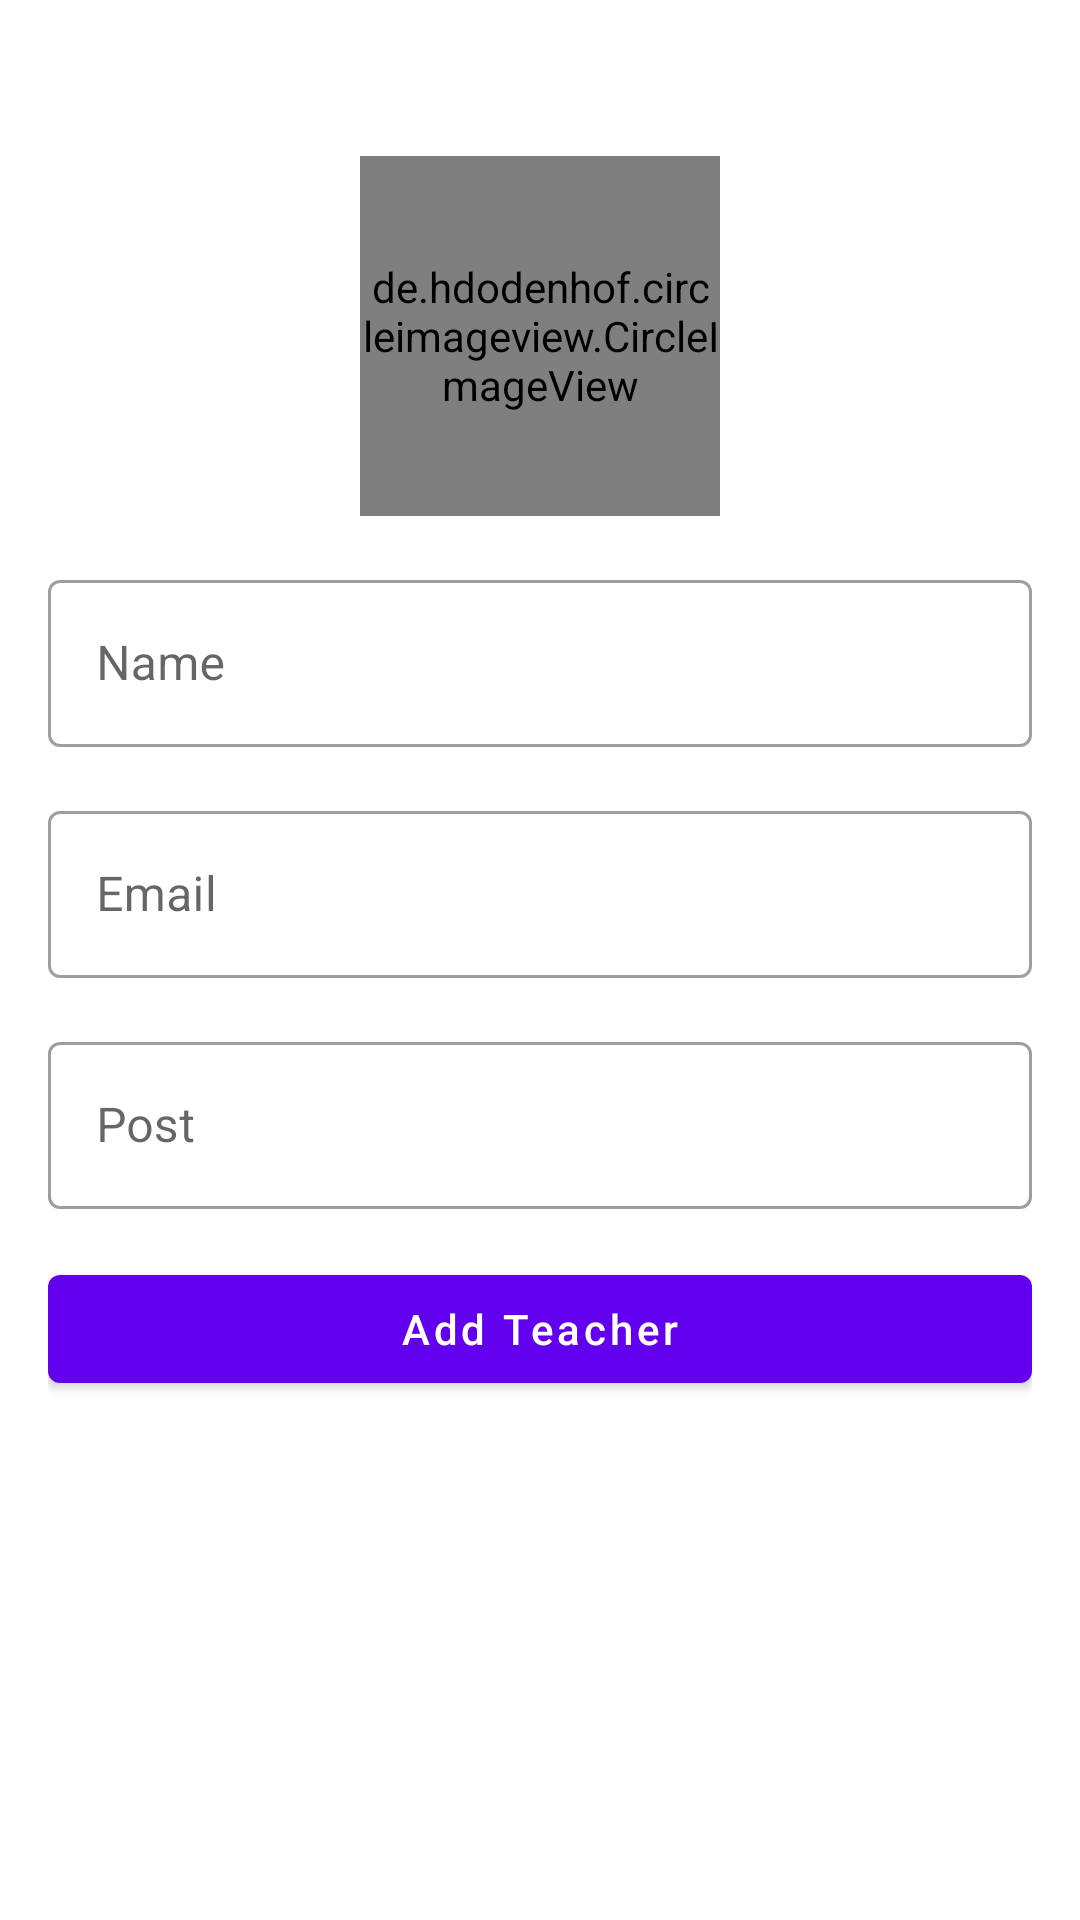

Layout XML and referenced resources for this Android screen:
<!-- AndroidManifest.xml: application theme Theme.Dashbord -->
<!-- res/layout/activity_add_teacher.xml -->
<?xml version="1.0" encoding="utf-8"?>
<ScrollView xmlns:android="http://schemas.android.com/apk/res/android"
    xmlns:app="http://schemas.android.com/apk/res-auto"
    xmlns:tools="http://schemas.android.com/tools"
    android:layout_width="match_parent"
    android:layout_height="match_parent"
    tools:context=".add_teacher">

    <LinearLayout
        android:layout_width="match_parent"
        android:layout_height="match_parent"
        android:padding="16dp"
        android:orientation="vertical">

        <de.hdodenhof.circleimageview.CircleImageView
            android:layout_width="120dp"
            android:layout_height="120dp"
            android:id="@+id/addteachermage"
            android:src="@drawable/avatar"
            android:layout_gravity="center"
            android:layout_marginTop="36dp"/>
        
        <com.google.android.material.textfield.TextInputLayout
            android:layout_width="match_parent"
            android:layout_height="match_parent"
            android:layout_marginTop="16dp"
            style="@style/Widget.MaterialComponents.TextInputLayout.OutlinedBox">

            <com.google.android.material.textfield.TextInputEditText
                android:layout_width="match_parent"
                android:id="@+id/addteachername"
                android:inputType="text"
                android:layout_height="wrap_content"
                android:hint="Name"/>


        </com.google.android.material.textfield.TextInputLayout>
        <com.google.android.material.textfield.TextInputLayout
            android:layout_width="match_parent"
            android:layout_height="match_parent"
            android:layout_marginTop="16dp"
            style="@style/Widget.MaterialComponents.TextInputLayout.OutlinedBox">

            <com.google.android.material.textfield.TextInputEditText
                android:layout_width="match_parent"
                android:id="@+id/addteacheremail"
                android:inputType="textEmailAddress"
                android:layout_height="wrap_content"
                android:hint="Email"/>


        </com.google.android.material.textfield.TextInputLayout>
        <com.google.android.material.textfield.TextInputLayout
            android:layout_width="match_parent"
            android:layout_height="match_parent"
            android:layout_marginTop="16dp"
            style="@style/Widget.MaterialComponents.TextInputLayout.OutlinedBox">

            <com.google.android.material.textfield.TextInputEditText
                android:layout_width="match_parent"
                android:id="@+id/addteacherpost"
                android:layout_height="wrap_content"
                android:inputType="text"
                android:hint="Post"/>


        </com.google.android.material.textfield.TextInputLayout>


        <com.google.android.material.button.MaterialButton
            android:layout_width="match_parent"
            android:layout_height="wrap_content"
            android:layout_marginTop="16dp"
            android:textAllCaps="false"
            android:text="Add Teacher"
            android:id="@+id/addteacherbutton"/>


    </LinearLayout>

</ScrollView>
<!-- resources referenced by this layout -->
<resources>
  <style name="Theme.Dashbord" parent="Theme.MaterialComponents.Light.DarkActionBar">
          
          <item name="colorPrimary">@color/purple_500</item>
          <item name="colorPrimaryVariant">@color/purple_700</item>
          <item name="colorOnPrimary">@color/white</item>
          
          <item name="colorSecondary">@color/teal_200</item>
          <item name="colorSecondaryVariant">@color/teal_700</item>
          <item name="colorOnSecondary">@color/black</item>
          
          <item name="android:statusBarColor" tools:targetApi="l">?attr/colorPrimaryVariant</item>
          
      </style>
  <color name="purple_500">#FF6200EE</color>
  <color name="purple_700">#FF3700B3</color>
  <color name="white">#FFFFFFFF</color>
  <color name="teal_200">#FF03DAC5</color>
  <color name="teal_700">#FF018786</color>
  <color name="black">#FF000000</color>
</resources>
